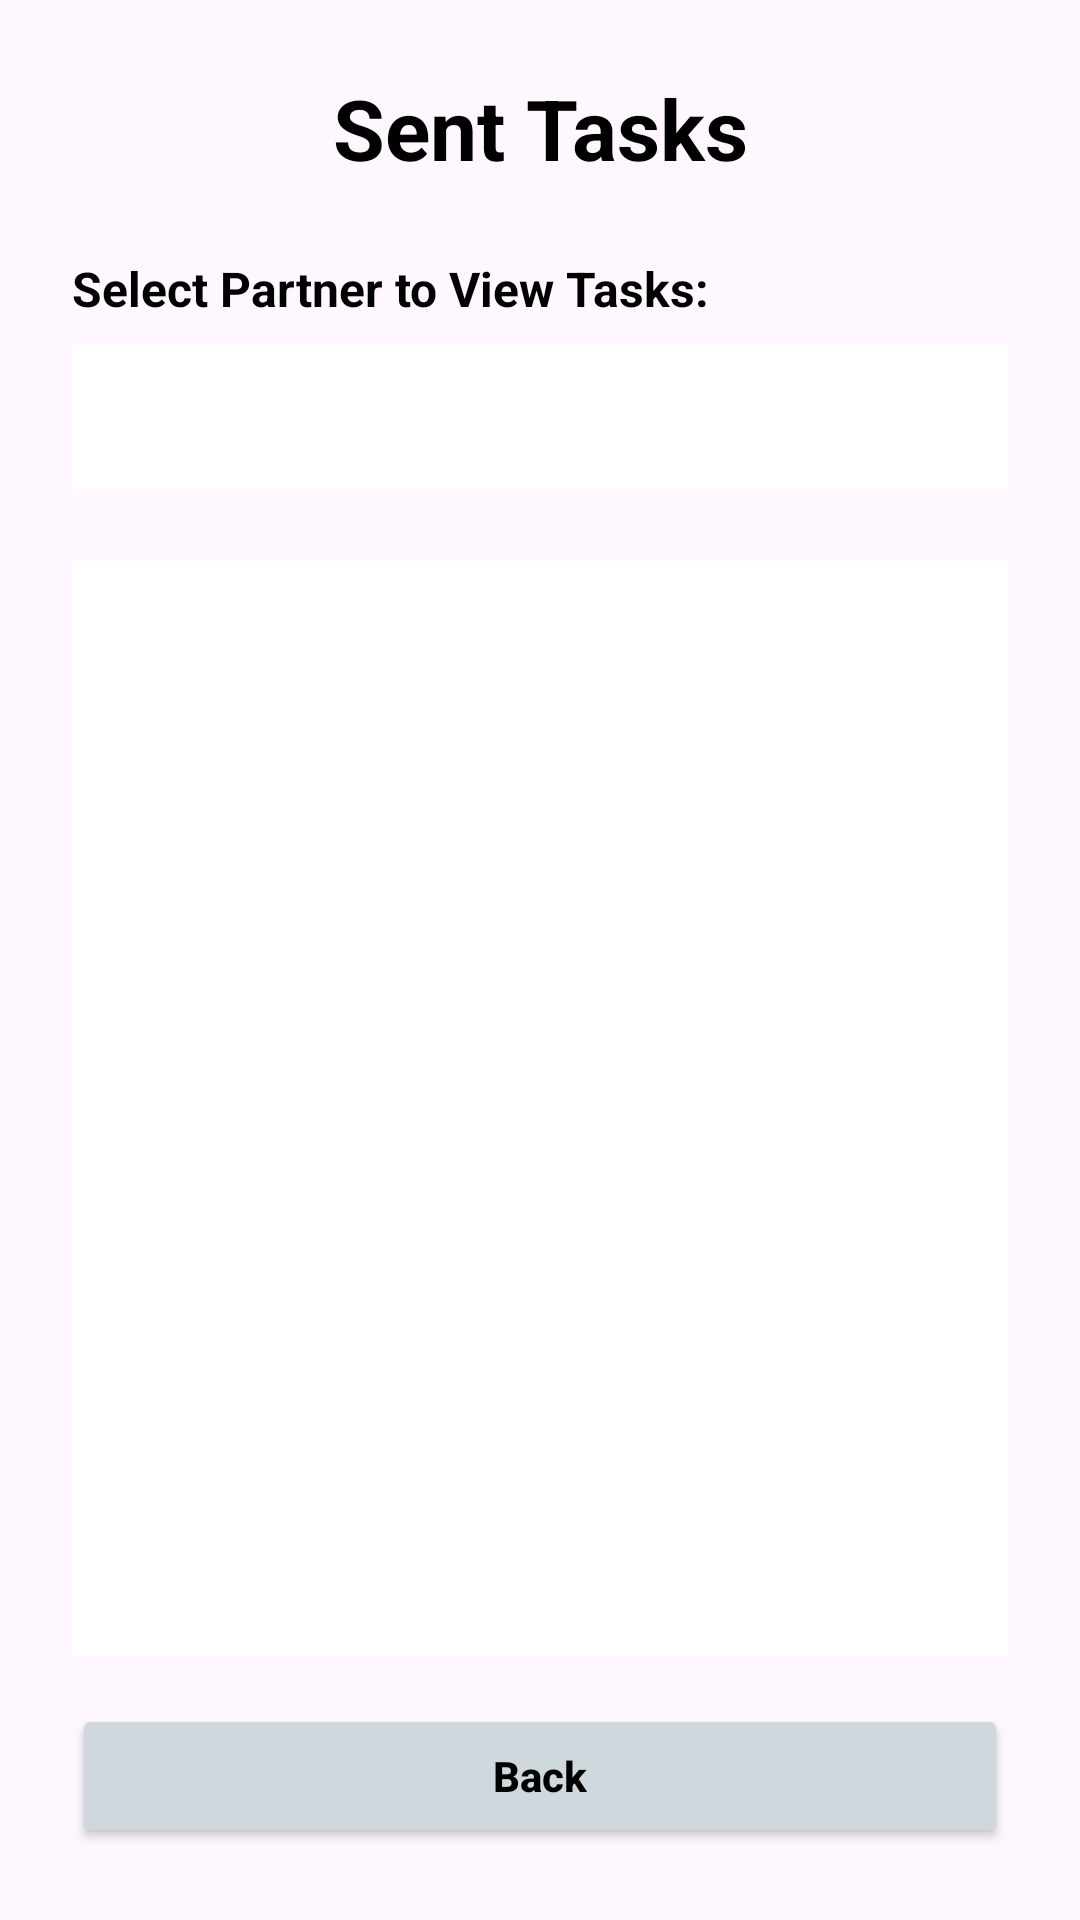

Here is an Android app screen rendered from its layout file. Give the layout XML and the strings, colors and styles it references.
<!-- AndroidManifest.xml: application theme Theme.MapMyTasks -->
<!-- res/layout/activity_sent_tasks.xml -->
<?xml version="1.0" encoding="utf-8"?>
<androidx.constraintlayout.widget.ConstraintLayout xmlns:android="http://schemas.android.com/apk/res/android"
    xmlns:app="http://schemas.android.com/apk/res-auto"
    xmlns:tools="http://schemas.android.com/tools"
    android:layout_width="match_parent"
    android:layout_height="match_parent"
    android:padding="24dp"
    android:background="@drawable/mapmytasksbackround"
    tools:context=".activities.SentTasksActivity">

    <TextView
        android:id="@+id/sentTasksTitleHeader"
        android:layout_width="wrap_content"
        android:layout_height="wrap_content"
        android:text="Sent Tasks"
        android:textColor="@color/black"
        android:textSize="28sp"
        android:textStyle="bold"
        app:layout_constraintEnd_toEndOf="parent"
        app:layout_constraintStart_toStartOf="parent"
        app:layout_constraintTop_toTopOf="parent" />

    <TextView
        android:id="@+id/labelSelectPartner"
        android:layout_width="wrap_content"
        android:layout_height="wrap_content"
        android:layout_marginTop="24dp"
        android:text="Select Partner to View Tasks:"
        android:textColor="@color/black"
        android:textStyle="bold"
        android:textSize="16sp"
        app:layout_constraintStart_toStartOf="parent"
        app:layout_constraintTop_toBottomOf="@id/sentTasksTitleHeader" />

    <Spinner
        android:id="@+id/spinnerPartners"
        android:layout_width="0dp"
        android:layout_height="48dp"
        android:layout_marginTop="8dp"
        android:background="@color/white"
        android:padding="8dp"
        app:layout_constraintEnd_toEndOf="parent"
        app:layout_constraintStart_toStartOf="parent"
        app:layout_constraintTop_toBottomOf="@id/labelSelectPartner" />

    <ListView
        android:id="@+id/sentTasksListView"
        android:layout_width="0dp"
        android:layout_height="0dp"
        android:layout_marginTop="24dp"
        android:layout_marginBottom="16dp"
        android:background="@color/white"
        android:divider="@color/pastel_grey"
        android:dividerHeight="1dp"
        app:layout_constraintBottom_toTopOf="@id/btnBackFromSent"
        app:layout_constraintEnd_toEndOf="parent"
        app:layout_constraintStart_toStartOf="parent"
        app:layout_constraintTop_toBottomOf="@id/spinnerPartners" />

    <Button
        android:id="@+id/btnBackFromSent"
        android:layout_width="0dp"
        android:layout_height="wrap_content"
        android:backgroundTint="@color/pastel_grey"
        android:text="Back"
        android:textAllCaps="false"
        android:textColor="@color/black"
        android:textStyle="bold"
        app:layout_constraintBottom_toBottomOf="parent"
        app:layout_constraintEnd_toEndOf="parent"
        app:layout_constraintStart_toStartOf="parent" />

</androidx.constraintlayout.widget.ConstraintLayout>
<!-- resources referenced by this layout -->
<resources>
  <color name="black">#FF000000</color>
  <color name="pastel_grey">#CFD8DC</color>
  <color name="white">#FFFFFFFF</color>
  <style name="Theme.MapMyTasks" parent="Base.Theme.MapMyTasks" />
  <style name="Base.Theme.MapMyTasks" parent="Theme.Material3.DayNight.NoActionBar">
          <item name="colorPrimary">@color/pastel_grey</item>
  
          <item name="android:statusBarColor">@color/pastel_grey</item>
  
          <item name="android:windowLightStatusBar">true</item>
      </style>
</resources>
